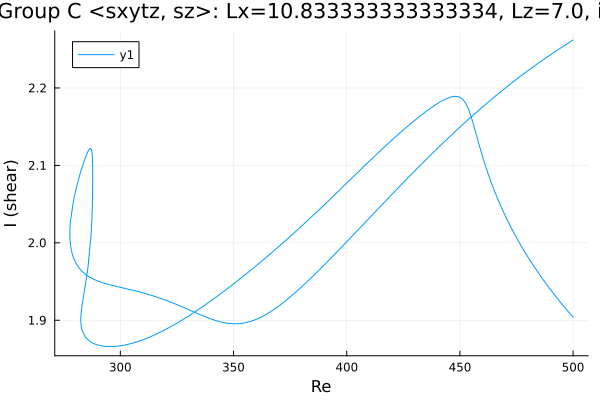

Values plotted in this chart, from the file beside it:
Re, shear
500.0, 2.262
498.8, 2.26
497.4, 2.257
496, 2.255
494.6, 2.252
493.2, 2.249
491.8, 2.246
490.4, 2.244
488.9, 2.241
487.5, 2.238
486.1, 2.235
484.7, 2.232
483.3, 2.229
481.9, 2.226
480.5, 2.223
479.1, 2.22
477.6, 2.217
476.2, 2.214
474.8, 2.211
473.4, 2.208
472, 2.204
470.6, 2.201
469.2, 2.198
467.7, 2.194
466.3, 2.191
464.9, 2.188
463.5, 2.184
462.1, 2.181
460.7, 2.177
459.3, 2.174
457.8, 2.17
456.4, 2.166
455, 2.163
453.6, 2.159
452.2, 2.155
450.8, 2.151
449.4, 2.148
447.9, 2.144
446.5, 2.14
445.1, 2.136
443.7, 2.132
442.3, 2.128
440.9, 2.124
439.5, 2.12
438, 2.116
436.6, 2.112
435.2, 2.108
433.8, 2.104
432.4, 2.1
431, 2.096
429.6, 2.091
428.1, 2.087
426.7, 2.083
425.3, 2.079
423.9, 2.074
422.5, 2.07
421.1, 2.066
419.7, 2.062
418.2, 2.057
416.8, 2.053
... 415 more rows
